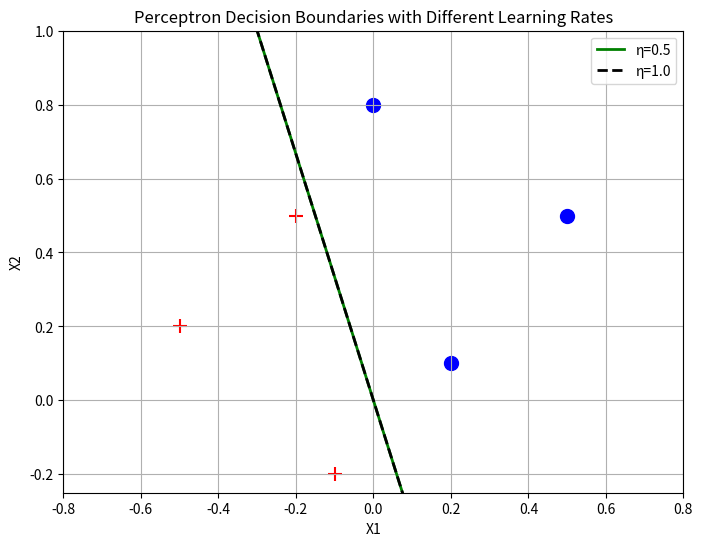

This chart was generated by the following Python code:
import numpy as np
import matplotlib.pyplot as plt

# 数据
xdim = [(-0.1, -0.2), (0.5, 0.5), (-0.5, 0.2), (-0.2, 0.5), (0.2, 0.1), (0.0, 0.8)]
ddim = [-1, 1, -1, -1, 1, 1]

def perceptron_train(x_data, d_data, eta=0.5, max_epochs=100):
    w = np.array([0.0, 0.0, 0.0])
    for epoch in range(max_epochs):
        errors = 0
        for x, d in zip(x_data, d_data):
            x_vec = np.array([1, x[0], x[1]])
            net = np.dot(w, x_vec)
            o = 1 if net >= 0 else -1
            if o != d:
                w += eta * (d - o) * x_vec
                errors += 1
        if errors == 0:
            print(f"η={eta}: 第 {epoch + 1} 轮收敛")
            break
    return w

# 训练
w_05 = perceptron_train(xdim, ddim, eta=0.5)
w_10 = perceptron_train(xdim, ddim, eta=1.0)

# 绘图
plt.figure(figsize=(8, 6))
for x, d in zip(xdim, ddim):
    plt.scatter(x[0], x[1], c='blue' if d == 1 else 'red',
                marker='o' if d == 1 else '+', s=100)

x1_vals = np.linspace(-0.8, 0.8, 100)
for w, style, label in [(w_05, 'g-', 'η=0.5'), (w_10, 'k--', 'η=1.0')]:
    b, w1, w2 = w
    x2_vals = -(w1 * x1_vals + b) / w2
    plt.plot(x1_vals, x2_vals, style, linewidth=2, label=label)

plt.xlabel('X1'); plt.ylabel('X2')
plt.title('Perceptron Decision Boundaries with Different Learning Rates')
plt.legend(); plt.grid(True); plt.axis([-0.8, 0.8, -0.25, 1])
plt.savefig('perceptron_boundaries.png')
plt.show()
